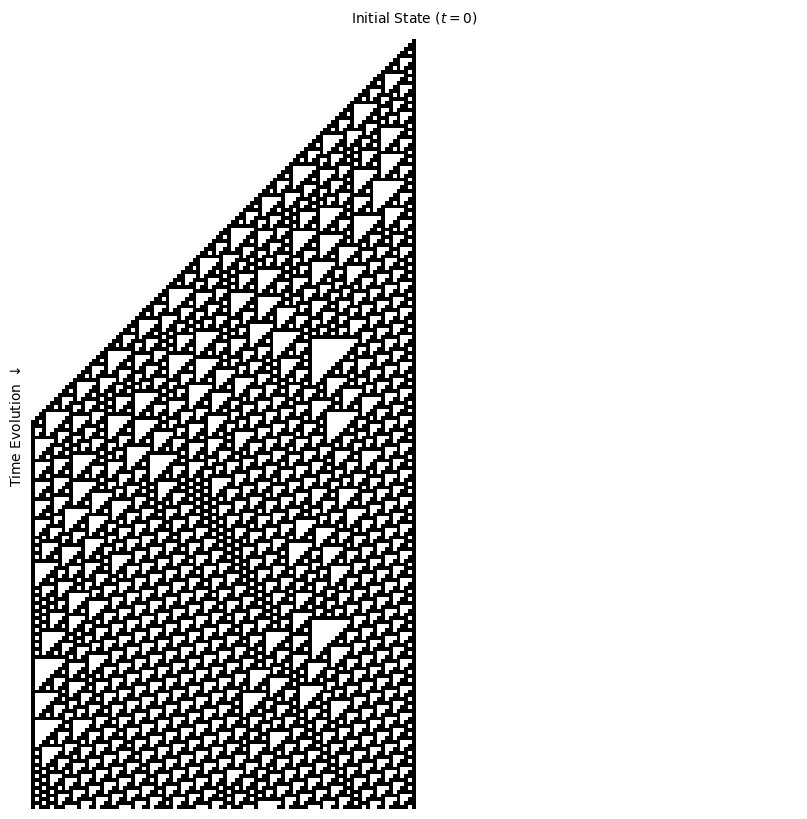

Source code (Python): (Note: this script raises an exception after producing the figure.)

import matplotlib.pyplot as plt
import numpy as np

# Set style
plt.style.use('default')
fig, ax = plt.subplots(figsize=(10, 10))
ax.axis('off')

# CA Rules (Rule 110 - Turing Complete)
def rule_110(left, center, right):
    if (left, center, right) == (1, 1, 1): return 0
    if (left, center, right) == (1, 1, 0): return 1
    if (left, center, right) == (1, 0, 1): return 1
    if (left, center, right) == (1, 0, 0): return 0
    if (left, center, right) == (0, 1, 1): return 1
    if (left, center, right) == (0, 1, 0): return 1
    if (left, center, right) == (0, 0, 1): return 1
    if (left, center, right) == (0, 0, 0): return 0

# Parameters
width = 200
steps = 200
grid = np.zeros((steps, width), dtype=int)

# Initial Condition (Single Seed)
grid[0, width//2] = 1
# Random Seed for more chaos
# grid[0] = np.random.randint(0, 2, width)

# Evolve
for t in range(steps-1):
    for x in range(1, width-1):
        left = grid[t, x-1]
        center = grid[t, x]
        right = grid[t, x+1]
        grid[t+1, x] = rule_110(left, center, right)

# Plot
ax.imshow(grid, cmap='binary', interpolation='nearest')

# Annotations
# ax.set_title("Space-Time History (Rule 110)", color='white', fontsize=20)
ax.text(width//2, -5, 'Initial State ($t=0$)', color='black', ha='center', fontsize=10)
ax.text(-5, steps//2, 'Time Evolution $\\downarrow$', color='black', va='center', rotation=90, fontsize=10)

# Save
output_path = "../images/ca_spacetime.png"
plt.savefig(output_path, dpi=300, bbox_inches='tight', transparent=False)
print(f"Saved to {output_path}")
